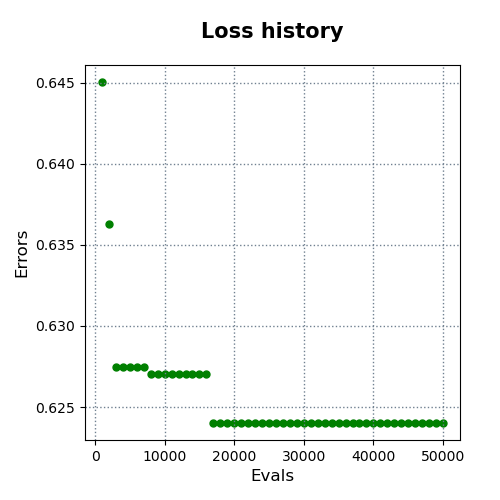

Values plotted in this chart, from the file beside it:
evals, errors
1000, 0.6451
2000, 0.6363
3000, 0.6274
4000, 0.6274
5000, 0.6274
6000, 0.6274
7000, 0.6274
8000, 0.6271
9000, 0.6271
10000, 0.6271
11000, 0.6271
12000, 0.6271
13000, 0.6271
14000, 0.6271
15000, 0.6271
16000, 0.6271
17000, 0.624
18000, 0.624
19000, 0.624
20000, 0.624
21000, 0.624
22000, 0.624
23000, 0.624
24000, 0.624
25000, 0.624
26000, 0.624
27000, 0.624
28000, 0.624
29000, 0.624
30000, 0.624
31000, 0.624
32000, 0.624
33000, 0.624
34000, 0.624
35000, 0.624
36000, 0.624
37000, 0.624
38000, 0.624
39000, 0.624
40000, 0.624
41000, 0.624
42000, 0.624
43000, 0.624
44000, 0.624
45000, 0.624
46000, 0.624
47000, 0.624
48000, 0.624
49000, 0.624
50000, 0.624
